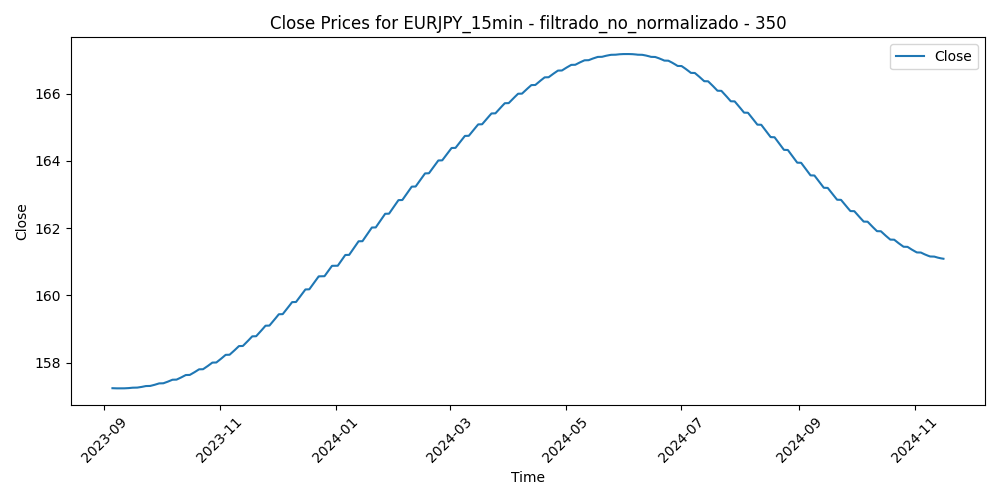

The file beside this chart, header and first rows:
Time, Close, Volume, diferencia_media_350
2023-09-05 09:00:00, 157.2, 1318, -0.07868
2023-09-05 09:15:00, 157.2, 1154, -0.01815
2023-09-05 09:30:00, 157.2, 1167, 0.009986
2023-09-05 09:45:00, 157.2, 1303, 0.002666
2023-09-05 10:00:00, 157.2, 1549, 0.06731
2023-09-05 10:15:00, 157.2, 1478, 0.06173
2023-09-05 10:30:00, 157.2, 1525, -0.004737
2023-09-05 10:45:00, 157.2, 1374, 0.1872
2023-09-05 11:00:00, 157.2, 1454, 0.2856
2023-09-05 11:15:00, 157.2, 1352, 0.3697
2023-09-05 11:30:00, 157.2, 1422, 0.1493
2023-09-05 11:45:00, 157.2, 1571, 0.1877
2023-09-05 12:00:00, 157.2, 997, 0.1134
2023-09-05 12:15:00, 157.2, 1027, 0.08711
2023-09-05 12:30:00, 157.2, 1005, 0.1136
2023-09-05 12:45:00, 157.2, 1259, -0.01553
2023-09-05 13:00:00, 157.2, 1042, -0.0156
2023-09-05 13:15:00, 157.2, 1199, -0.06047
2023-09-05 13:30:00, 157.2, 1160, -0.02972
2023-09-05 13:45:00, 157.2, 1205, 0.05181
2023-09-05 14:00:00, 157.2, 1204, 0.09903
2023-09-05 14:15:00, 157.2, 1257, 0.04342
2023-09-05 14:30:00, 157.2, 1091, 0.002877
2023-09-05 14:45:00, 157.2, 1141, 0.01026
2023-09-05 15:00:00, 157.2, 1313, -0.05517
2023-09-05 15:15:00, 157.2, 1294, 0.00928
2023-09-05 15:30:00, 157.2, 1671, 0.1144
2023-09-05 15:45:00, 157.2, 2294, -0.02116
2023-09-05 16:00:00, 157.2, 2010, -0.05935
2023-09-05 16:15:00, 157.2, 1751, -0.2032
2023-09-05 16:30:00, 157.2, 2226, -0.1252
2023-09-05 16:45:00, 157.2, 1811, -0.1702
2023-09-05 17:00:00, 157.2, 2034, -0.06648
2023-09-05 17:15:00, 157.2, 1665, -0.1016
2023-09-05 17:30:00, 157.2, 1602, -0.09971
2023-09-05 17:45:00, 157.2, 1786, -0.06496
2023-09-05 18:00:00, 157.2, 1566, -0.03902
2023-09-05 18:15:00, 157.2, 1271, -0.07208
2023-09-05 18:30:00, 157.2, 1552, -0.2229
2023-09-05 18:45:00, 157.2, 950, -0.2786
2023-09-05 19:00:00, 157.2, 969, -0.2683
2023-09-05 19:15:00, 157.2, 1031, -0.279
2023-09-05 19:30:00, 157.2, 892, -0.2766
2023-09-05 19:45:00, 157.2, 763, -0.3403
2023-09-05 20:00:00, 157.2, 1081, -0.3608
2023-09-05 20:15:00, 157.2, 1193, -0.3949
2023-09-05 20:30:00, 157.2, 784, -0.4138
2023-09-05 20:45:00, 157.2, 798, -0.4155
2023-09-05 21:00:00, 157.2, 760, -0.3593
2023-09-05 21:15:00, 157.2, 752, -0.4059
2023-09-05 21:30:00, 157.2, 707, -0.4053
2023-09-05 21:45:00, 157.2, 640, -0.3766
2023-09-05 22:00:00, 157.2, 846, -0.3541
2023-09-05 22:15:00, 157.2, 744, -0.3516
2023-09-05 22:30:00, 157.2, 592, -0.4101
2023-09-05 22:45:00, 157.2, 992, -0.347
2023-09-05 23:00:00, 157.2, 633, -0.341
2023-09-05 23:15:00, 157.2, 383, -0.3152
2023-09-05 23:30:00, 157.2, 245, -0.33
2023-09-05 23:45:00, 157.2, 337, -0.3686
... 29,845 more rows
